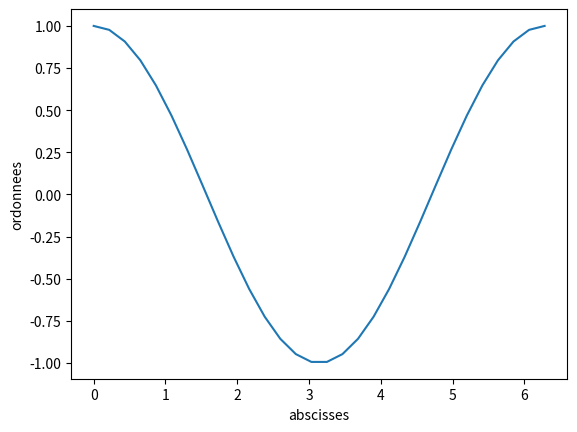

This chart was generated by the following Python code:
import numpy as np
import matplotlib.pyplot as plt

x = np.linspace(0, 2*np.pi, 30)
y = np.cos(x)
plt.plot(x, y)
plt.xlabel("abscisses")
plt.ylabel("ordonnees")

plt.show()
